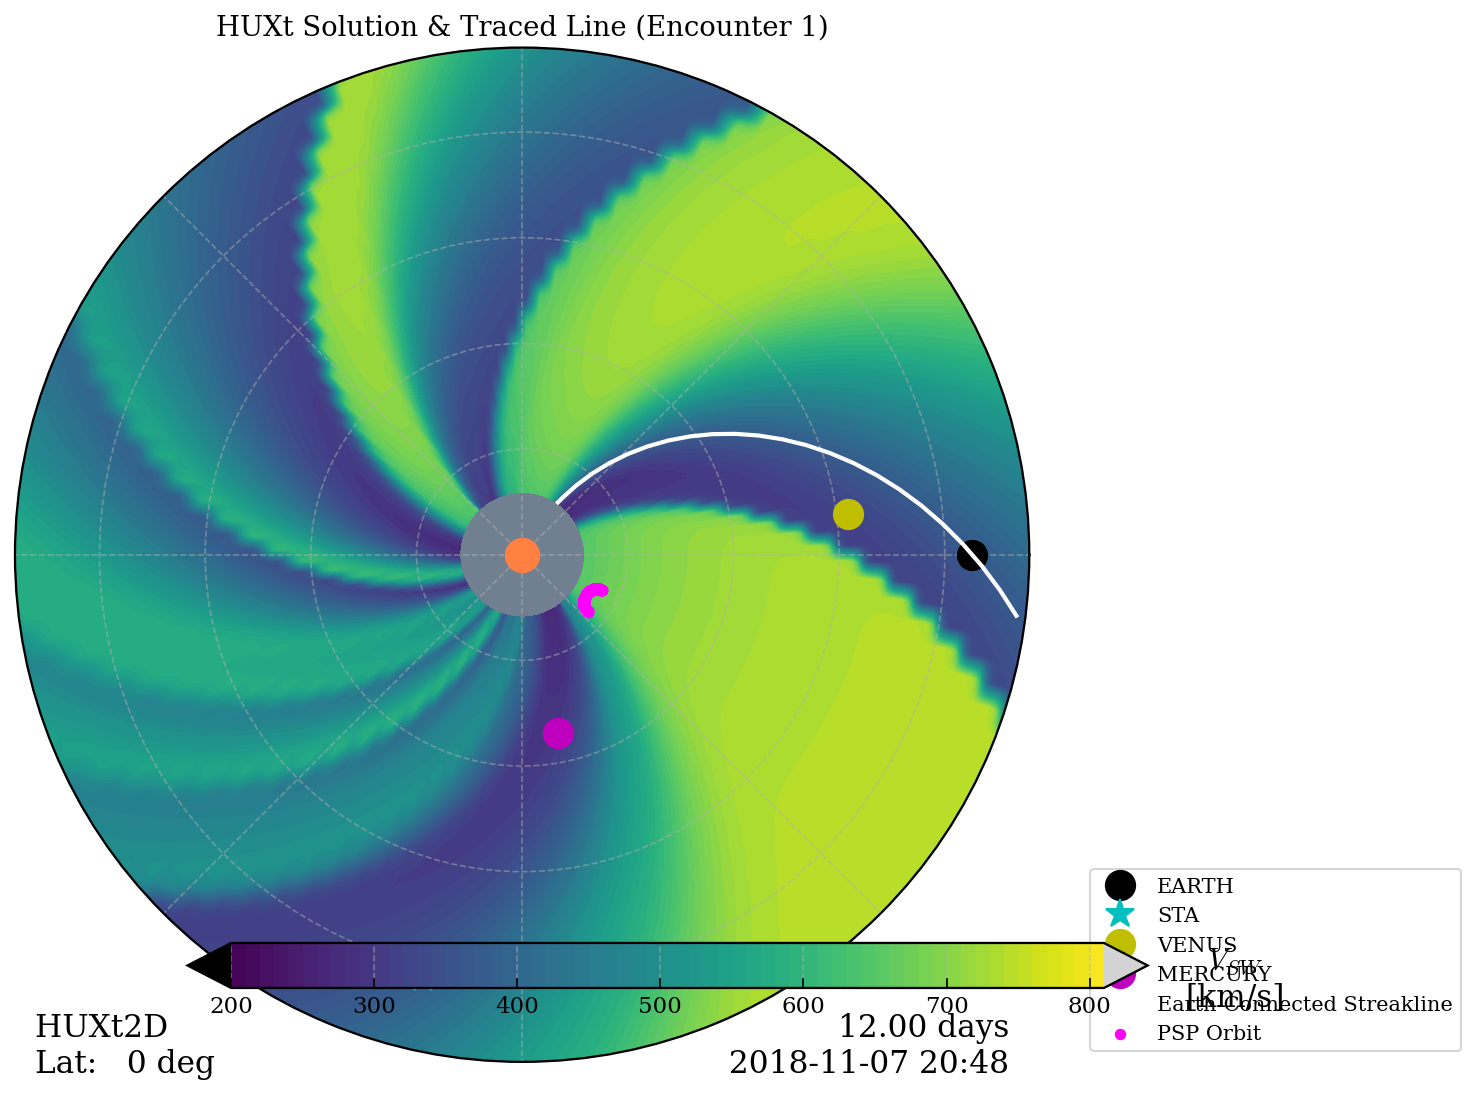

The file beside this chart, header and first rows:
time_psp, psp_lon, psp_r, earth_lon, earth_r, origin_lon, origin_r
2018-11-08 22:37:30+00:00, 336.1, 41.32, 6.16, 235.7, 0.9709, 30.0
